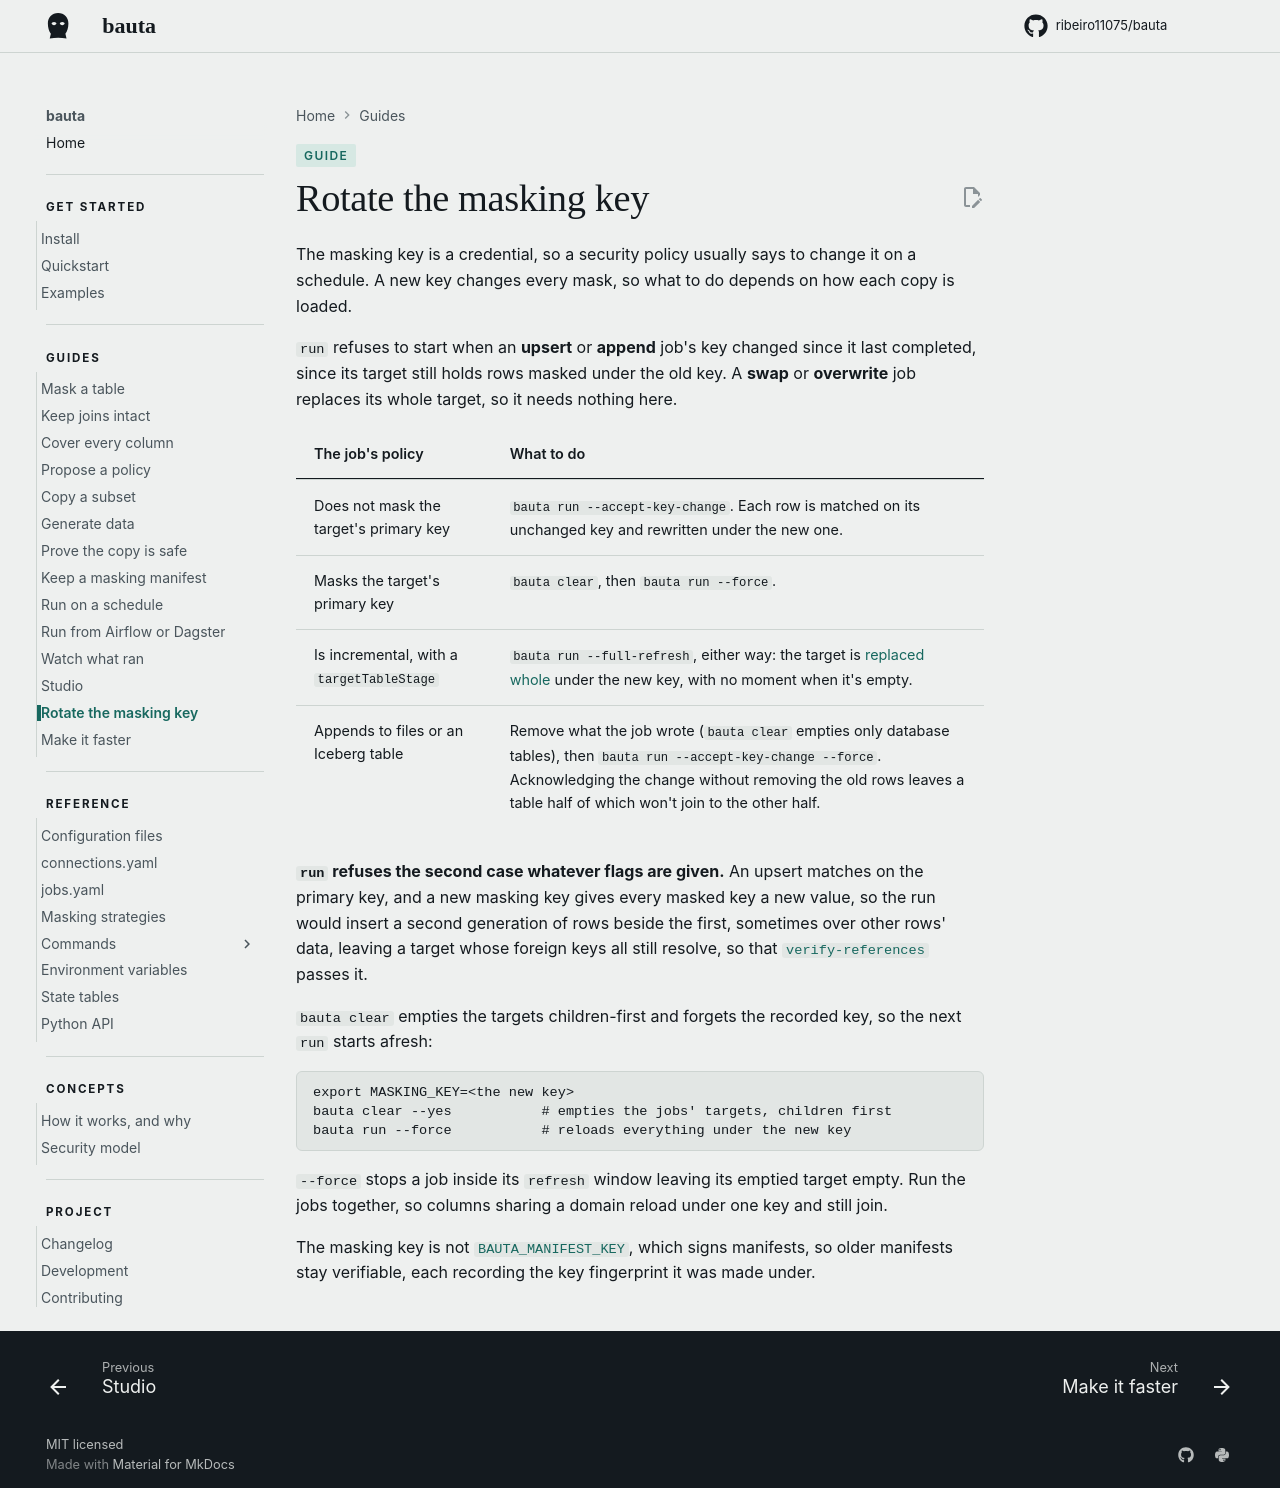

repository: ribeiro11075/bauta · page: 0.2.12/guides/rotate-the-key/index.html · generator: mkdocs

# Rotate the masking key


The masking key is a credential, so a security policy usually says to change it on a schedule. A new key changes every mask, so what to do depends on how each copy is loaded.

`run` refuses to start when an **upsert** or **append** job's key changed since it last completed, since its target still holds rows masked under the old key. A **swap** or **overwrite** job replaces its whole target, so it needs nothing here.

| The job's policy | What to do |
| --- | --- |
| Does not mask the target's primary key | `bauta run --accept-key-change`. Each row is matched on its unchanged key and rewritten under the new one. |
| Masks the target's primary key | `bauta clear`, then `bauta run --force`. |
| Is incremental, with a `targetTableStage` | `bauta run --full-refresh`, either way: the target is [replaced whole](../concepts/how-it-works.md#deletes) under the new key, with no moment when it's empty. |
| Appends to files or an Iceberg table | Remove what the job wrote (`bauta clear` empties only database tables), then `bauta run --accept-key-change --force`. Acknowledging the change without removing the old rows leaves a table half of which won't join to the other half. |

**`run` refuses the second case whatever flags are given.** An upsert matches on the primary key, and a new masking key gives every masked key a new value, so the run would insert a second generation of rows beside the first, sometimes over other rows' data, leaving a target whose foreign keys all still resolve, so that [`verify-references`](copy-a-subset.md#verify-references-checking-the-copys-references) passes it.

`bauta clear` empties the targets children-first and forgets the recorded key, so the next `run` starts afresh:

```
export MASKING_KEY=<the new key>
bauta clear --yes           # empties the jobs' targets, children first
bauta run --force           # reloads everything under the new key
```

`--force` stops a job inside its `refresh` window leaving its emptied target empty. Run the jobs together, so columns sharing a domain reload under one key and still join.

The masking key is not [`BAUTA_MANIFEST_KEY`](keep-a-manifest.md#what-it-records), which signs manifests, so older manifests stay verifiable, each recording the key fingerprint it was made under.
